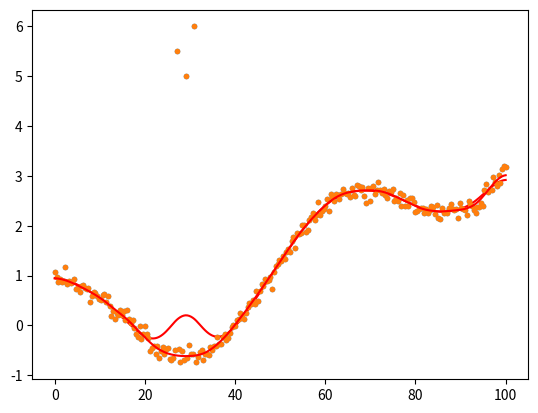

Here is the Python script that generated this plot: (Note: this script raises an exception after producing the figure.)
import numpy as np
from scipy import interpolate as interp
from scipy.fftpack import dct
from numpy import linalg as LA
import scipy.optimize as opt
import matplotlib.pyplot as plt


def smoothn(yin, w=None, s=None, robust=True, tolZ=1.0e-5, maxIter=100):
    """Perfom the penalized least-squares smoothing of data of Garcia, D. (2010)
       http://www.biomecardio.com/matlab/smoothn.html
       The smoothing allows for iterative robust smoothing with missing data.
       The smoothing parameter can be automatically determined using a 
       generalized cross-validation score method.
       Originally implemented in MATLAB by
       AUTHOR Damien Garcia
       Ported to python by
       AUTHOR: Christopher J Burke
       ***Currently limited to the 1D case***
       For missing, corrupted, or in-transit data that you dont want
       to influence the fit it, is not sufficient to set the weight
       value to 0 for the bad data points.  In addition to setting
       the weight=0, you MUST also do one of the two following choices.
       1) Also set the bad data to NaN in the data vector (y), and this
          function will use linear interpolation across the gap
          to fill in approximate values OR
       2) Interpolate across the gap to fill in the bad data in the data vector
          before calling this function
       INPUT:
       yin - data vector one wants to find a smoothing function for
       w - [0-1] data weights
       s - smoothing parameter if not specified it is determined with GCVS
       robust - Perform iterative reweighting for outliers.
       tolZ - relative tolerance for change between iterations
       maxIter - maximum number of iterations for convergence
       OUTPUT:
       z - smoothed model for data vector
       w - final weighting vector
       s - final smoothing parameter
       exitflag - flag if solution converged before maxIter
    """
    
    # Force y to be numpy double array and a copy
    y = np.array(yin, dtype=np.double, copy=True)
    sizy = y.size
    noe = sizy
    if noe < 2: # Too few elements return and do nothging
        z = y
        return z
    # Check for weights
    # weighted fit is performed if w vector is an argument OR 
    # non finite values appear in data vector    
    isWeighted = False
    if w is None:
        w = np.full_like(y, 1.0)
    else:
        isWeighted = True
    isFinite = np.isfinite(y)
    nof = isFinite.sum()
    if not isFinite.all():    
        isWeighted = True
    
    w = np.where(isFinite, w, 0.0)
    w = w / w.max()
    # autosmoothing
    isAuto = False
    if s is None:
        isAuto = True
    
    # Creation of the Lambda tensor
    lam = np.zeros_like(y)
    lam = -2.0 + 2.0 * np.cos((np.linspace(1.0,sizy,sizy)-1.0)*np.pi/sizy)
    
    if not isAuto:
        gamma = 1.0 / (1.0 + s * lam**2)
    
    #Upper and lower bounds of smoothness parameter
    hMin = 5.0e-3
    hMax = 0.99
    usePow = 2.0 
    tmp = 1.0 + np.sqrt(1.0 + 8.0 * hMax**usePow)
    sMinBnd = ((tmp / 4.0 / hMax**usePow)**2 - 1.0) / 16.0
    tmp = 1.0 + np.sqrt(1.0 + 8.0 * hMin**usePow)
    sMaxBnd = ((tmp / 4.0 / hMin**usePow)**2 - 1.0) / 16.0
    
    # Initialize a rough guess at the smooth function if weighting is involved
    wTot = w
    if isWeighted:
        z = initialGuess(y, np.isfinite(y))
    else:
        z = np.zeros_like(y)
    z0 = z
    # Do linear interpolation for nans in data vector    
    if not isFinite.all():
        fullx = np.arange(len(y))
        gdIdx = np.where(isFinite)[0]
        tmpx = fullx[gdIdx]
        tmpy = y[gdIdx]
        funcinterp = interp.interp1d(tmpx, tmpy, kind='linear')
        y = funcinterp(fullx)
    tol = 1.0
    robustIterativeProcess = True
    robustStep = 1
    nit = 0
    # Relaxation Factor
    RF = 1.0
    if isWeighted:
        RF = RF + 0.75
    
    # Main iterative Loop
    while robustIterativeProcess:
        # amount of weights
        aow = wTot.sum() / noe
        while tol > tolZ and nit < maxIter:
            nit = nit + 1
            dcty = dct(wTot * (y - z) + z, type=2, norm='ortho')
            if isAuto and np.remainder(np.log2(nit),1) == 0:
                allOutput = opt.minimize_scalar(gcv, \
                        bounds=[np.log10(sMinBnd),np.log10(sMaxBnd)], \
                        args=(y, lam, dcty, wTot, isFinite, aow, noe, nof), \
                                 method='bounded', tol=None, \
                                 options={'xatol':1.0e-1})
                p = allOutput['x']
                s = 10.0**p
                gamma = 1.0 / (1.0 + s * lam**2)
            z = RF * dct(gamma * dcty, type=3, norm='ortho') + (1.0 - RF) * z
            tol = LA.norm(z0 - z) / LA.norm(z)
            if not isWeighted: # if no weighted/missing data tol=0.0 (no iter)
                tol = 0.0
            z0 = z # save last output
        exitFlag = nit < maxIter
        
        if robust: # robust smoothing iteratively re-weight outliers
            # average leverage
            h = np.sqrt(1.0 + 16.0 * s)
            h = np.sqrt(1.0 + h) / np.sqrt(2.0) / h
            # take robust weights into account
            wTot = w * robustWeights(y-z, isFinite, h)
            # reinitialize for another iteration
            isWeighted = True
            tol = 1.0
            nit = 0
            robustStep = robustStep +1
            robustIterativeProcess = robustStep < 4 # Max of 3 robust steps
        else:
            robustIterativeProcess = False # No iterations needed
    return z, w, s, exitFlag
    
def initialGuess(y, iFin ):
    z = y
    if not iFin.all():
        # Do linear interpolation for missing NaN data
        fullx = np.arange(len(y))
        gdIdx = np.where(iFin)[0]
        tmpx = fullx[gdIdx]
        tmpy = y[gdIdx]
        funcinterp = interp.interp1d(tmpx, tmpy, kind='linear')
        z = funcinterp(fullx)
    z = dct(z, type=2, norm='ortho')
    zeroIdx = np.ceil(len(z)/10)
    z[zeroIdx:] = 0.0
    z = dct(z, type=3, norm='ortho')
    return z
    
def gcv(p, y, lam, dcty, wTot, iFin, aow, noe, nof):
    s = 10.0**p
    gamma = 1.0 / (1.0 + s * lam**2)
    if aow > 0.9:
        rss = LA.norm(dcty * (gamma - 1.0))**2
    else:
        yhat = dct(gamma * dcty, type=3, norm='ortho')
        gdIdx = np.where(iFin)[0]
        rss = LA.norm(np.sqrt(wTot[gdIdx]) * (y[gdIdx] - 
              yhat[gdIdx]))**2
    trH = gamma.sum()
    return rss / nof / (1.0 - trH/noe)**2

def robustWeights(r, iFin, h):
    gdIdx = np.where(iFin)[0]
    mad = np.median(abs(r[gdIdx] - np.median(r[gdIdx]))) #median abs deviation
    u = np.abs(r / (1.4826 * mad) / np.sqrt(1.-h)) # studentized residuals
    c = 4.685
    u = u / c
    u2 = u * u
    w = (1.0 - u2)**2
    w = np.where(u > 1.0, 0.0, w)
    w = np.where(np.logical_not(iFin), 0.0, w)
    w = np.where(np.logical_not(np.isfinite(w)), 0.0, w)
    return w
    
# Run the test of the smoothn
if __name__ == "__main__":
    x = np.linspace(0,100,2**8)
    y = np.cos(x/10.0)+(x/50.0)**2 + np.random.randn(len(x))/10.0;
    y[[69, 74, 79]] = np.array([5.5, 5, 6])
    plt.plot(x,y,'.')
    z = smoothn(y, robust=False) # Regular smoothing
    plt.plot(x,z[0],'-r')    
    plt.show()
    zr = smoothn(y, robust=True) # Robust smoothing
    plt.plot(x,y,'.')
    plt.plot(x,zr[0],'-r')    
    plt.show()
    ynew = np.array(y, copy=True)
    ynew[100:110] = np.nan
    zmr = smoothn(ynew, robust=True)
    plt.plot(x,ynew,'.')
    plt.plot(x,zmr[0],'-r')    
    plt.show()
    
   
       